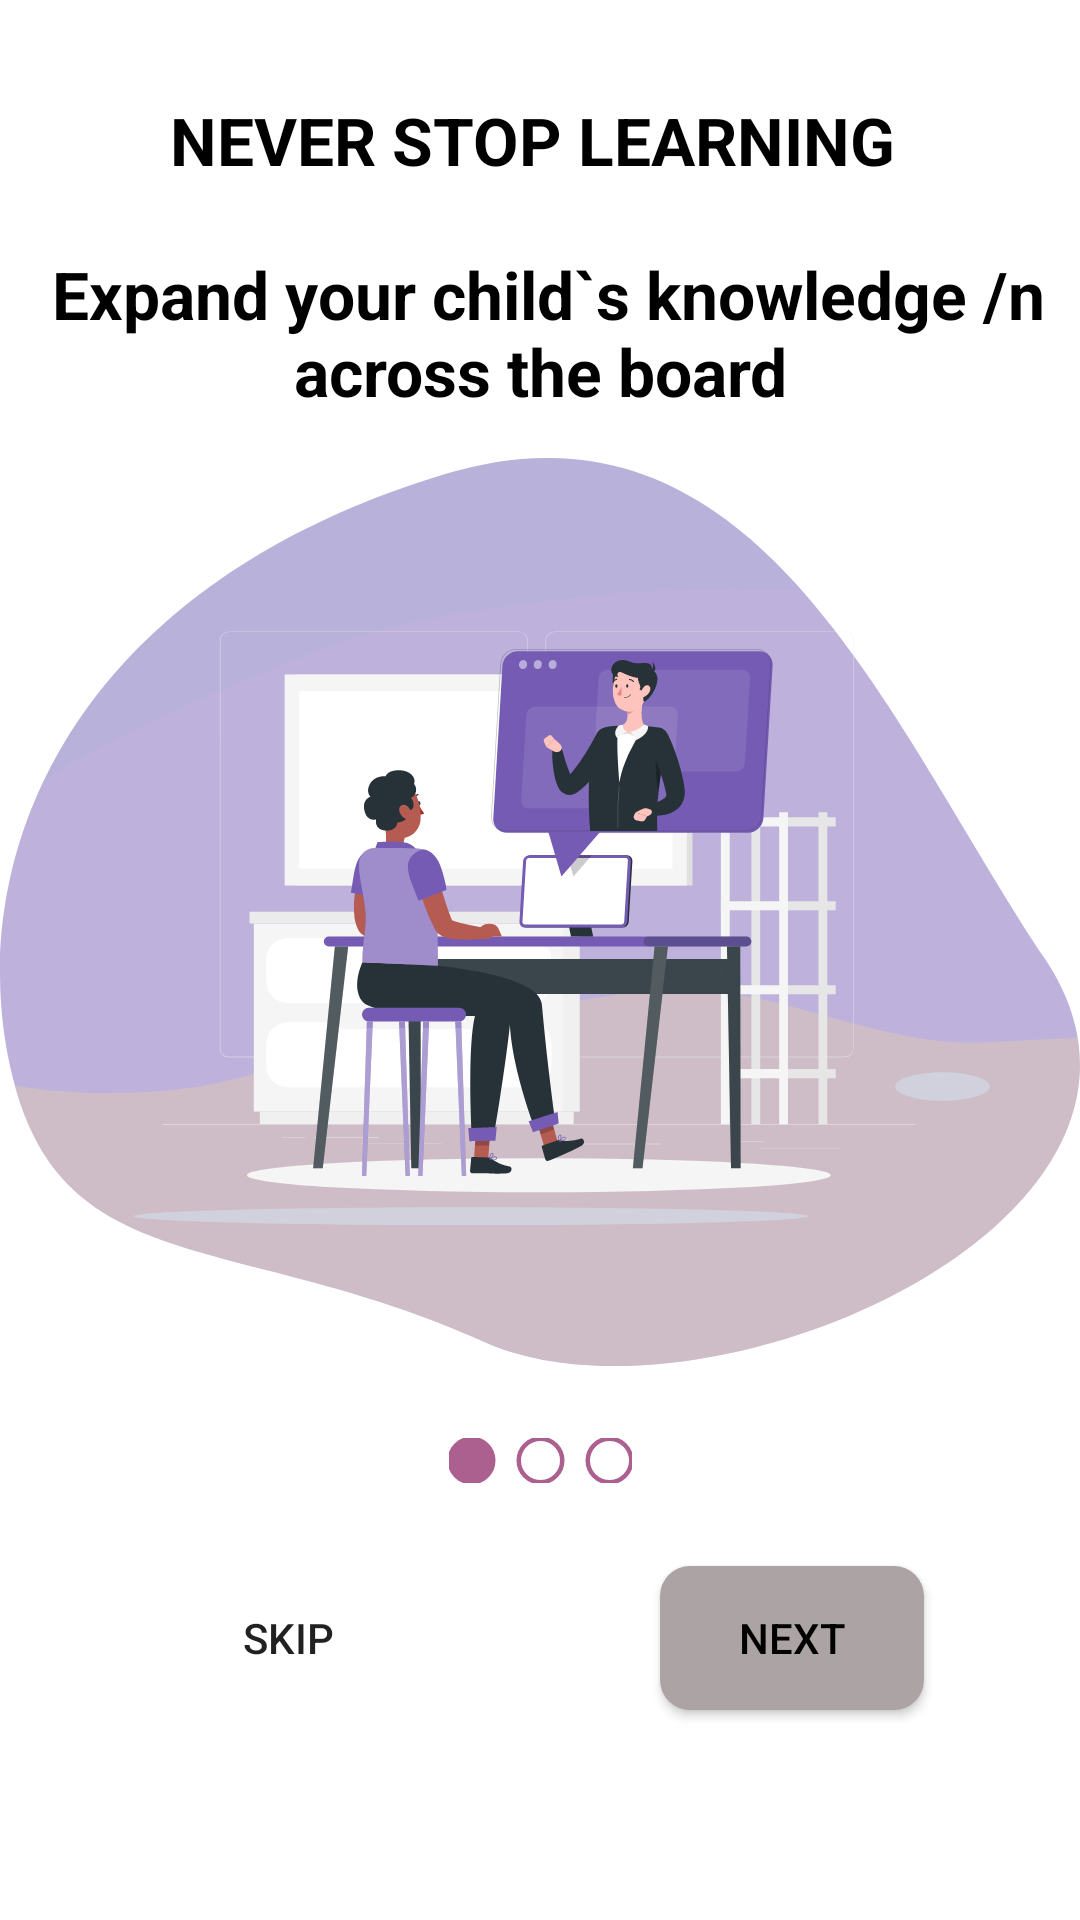

Here is an Android app screen rendered from its layout file. Give the layout XML and the strings, colors and styles it references.
<!-- AndroidManifest.xml: application theme Theme.Final2 -->
<!-- res/layout/activity_on_poadaing.xml -->
<?xml version="1.0" encoding="utf-8"?>
<androidx.constraintlayout.widget.ConstraintLayout xmlns:android="http://schemas.android.com/apk/res/android"
    xmlns:app="http://schemas.android.com/apk/res-auto"
    xmlns:tools="http://schemas.android.com/tools"
    android:layout_width="match_parent"
    android:layout_height="match_parent"
    tools:context=".OnPoadaingActivity">


    <ImageView
        android:id="@+id/image"
        android:layout_width="wrap_content"
        android:layout_height="wrap_content"
        android:src="@drawable/first"
        app:layout_constraintEnd_toEndOf="parent"
        app:layout_constraintHorizontal_bias="0.47"
        app:layout_constraintStart_toStartOf="parent"
        app:layout_constraintTop_toBottomOf="@+id/tv_text"
        tools:ignore="MissingConstraints" />

    <ImageView
        android:id="@+id/image_groub"
        android:layout_width="wrap_content"
        android:layout_height="wrap_content"
        android:src="@drawable/group"
        app:layout_constraintBottom_toTopOf="@id/btn_skip"
        app:layout_constraintEnd_toEndOf="@id/tv_text"
        app:layout_constraintStart_toStartOf="@id/tv_text"
        app:layout_constraintTop_toBottomOf="@id/tv_text"
        app:layout_constraintVertical_bias="0.925" />


    <TextView
        android:id="@+id/tv_text"
        android:layout_width="wrap_content"
        android:layout_height="wrap_content"
        android:layout_marginTop="32dp"
        android:gravity="center"
        android:text="@string/text_1"
        android:textColor="@color/black"
        android:textSize="22sp"

        android:textStyle="bold"
        app:layout_constraintBottom_toTopOf="@+id/tv_text1"
        app:layout_constraintEnd_toEndOf="parent"
        app:layout_constraintHorizontal_bias="0.0"
        app:layout_constraintStart_toStartOf="parent"
        app:layout_constraintTop_toTopOf="parent"
        app:layout_constraintVertical_bias="0.0"
        tools:ignore="DuplicateIds" />

    <androidx.appcompat.widget.AppCompatButton
        android:id="@+id/btn_next"
        android:layout_width="wrap_content"
        android:layout_height="wrap_content"
        android:layout_marginEnd="52dp"
        android:layout_marginBottom="70dp"
        android:background="@drawable/btn_shape"
        android:text="@string/next"
        android:textColor="@color/black"
        app:layout_constraintBottom_toBottomOf="parent"
        app:layout_constraintEnd_toEndOf="parent" />
    <androidx.appcompat.widget.AppCompatButton
        android:id="@+id/btn_skip"
        android:layout_width="wrap_content"
        android:layout_height="wrap_content"
        android:layout_marginStart="52dp"
        android:layout_marginBottom="70dp"
        android:background="@android:color/transparent"
        android:text="@string/skip"
        app:layout_constraintBottom_toBottomOf="parent"
        app:layout_constraintStart_toStartOf="parent" />
</androidx.constraintlayout.widget.ConstraintLayout>
<!-- resources referenced by this layout -->
<resources>
  <color name="black">#FF000000</color>
  <!-- drawable btn_shape (drawable) -->
  <?xml version="1.0" encoding="utf-8"?>
  <shape xmlns:android="http://schemas.android.com/apk/res/android" android:shape="rectangle">
      <solid android:color="#ACA4A4"/>
      <corners android:radius="10dp"/>
  </shape>
  <!-- drawable first: vector/xml drawable (drawable, 30037 chars, omitted) -->
  <!-- drawable group (drawable) -->
  <vector xmlns:android="http://schemas.android.com/apk/res/android"
      android:width="61dp"
      android:height="15dp"
      android:viewportWidth="61"
      android:viewportHeight="15">
    <path
        android:pathData="M53.5,7.5m-7.5,0a7.5,7.5 0,1 1,15 0a7.5,7.5 0,1 1,-15 0"
        android:strokeWidth="1"
        android:fillColor="#fff"
        android:strokeColor="#FFAB608F"
        />
    <path
        android:pathData="M53.5,7.5m-7,0a7,7 0,1 1,14 0a7,7 0,1 1,-14 0"
        android:strokeWidth="1"
        android:fillColor="#00000000"
        android:strokeColor="#FFAB608F"/>
    <path
        android:pathData="M30.5,7.5m-7.5,0a7.5,7.5 0,1 1,15 0a7.5,7.5 0,1 1,-15 0"
        android:strokeWidth="1"
        android:fillColor="#fff"
        android:strokeColor="#FFAB608F"/>
    <path
        android:pathData="M30.5,7.5m-7,0a7,7 0,1 1,14 0a7,7 0,1 1,-14 0"
        android:strokeWidth="1"
        android:fillColor="#00000000"
        android:strokeColor="#FFAB608F"/>
    <path
        android:pathData="M7.5,7.5m-7.5,0a7.5,7.5 0,1 1,15 0a7.5,7.5 0,1 1,-15 0"
        android:strokeWidth="1"
        android:fillColor="#fff"
        android:strokeColor="#FFAB608F"/>
    <path
        android:pathData="M7.5,7.5m-7,0a7,7 0,1 1,14 0a7,7 0,1 1,-14 0"
        android:strokeWidth="1"
        android:fillColor="#FFAB608F"
        android:strokeColor="#FFAB608F"/>
  </vector>
  <string name="next">next</string>
  <string name="skip">skip</string>
  <string name="text_1">NEVER STOP LEARNING \n \n  Expand your child`s knowledge /n across the board</string>
  <style name="Theme.Final2" parent="Theme.MaterialComponents.Light.NoActionBar">
          
          <item name="colorPrimary">@color/purple_500</item>
          <item name="colorPrimaryVariant">@color/purple_700</item>
          <item name="colorOnPrimary">@color/white</item>
          
          <item name="colorSecondary">@color/teal_200</item>
          <item name="colorSecondaryVariant">@color/teal_700</item>
          <item name="colorOnSecondary">@color/black</item>
          
          <item name="android:statusBarColor">?attr/colorPrimaryVariant</item>
          
      </style>
  <color name="purple_500">#FF6200EE</color>
  <color name="purple_700">#FF3700B3</color>
  <color name="white">#FFFFFFFF</color>
  <color name="teal_200">#FF03DAC5</color>
  <color name="teal_700">#FF018786</color>
</resources>
